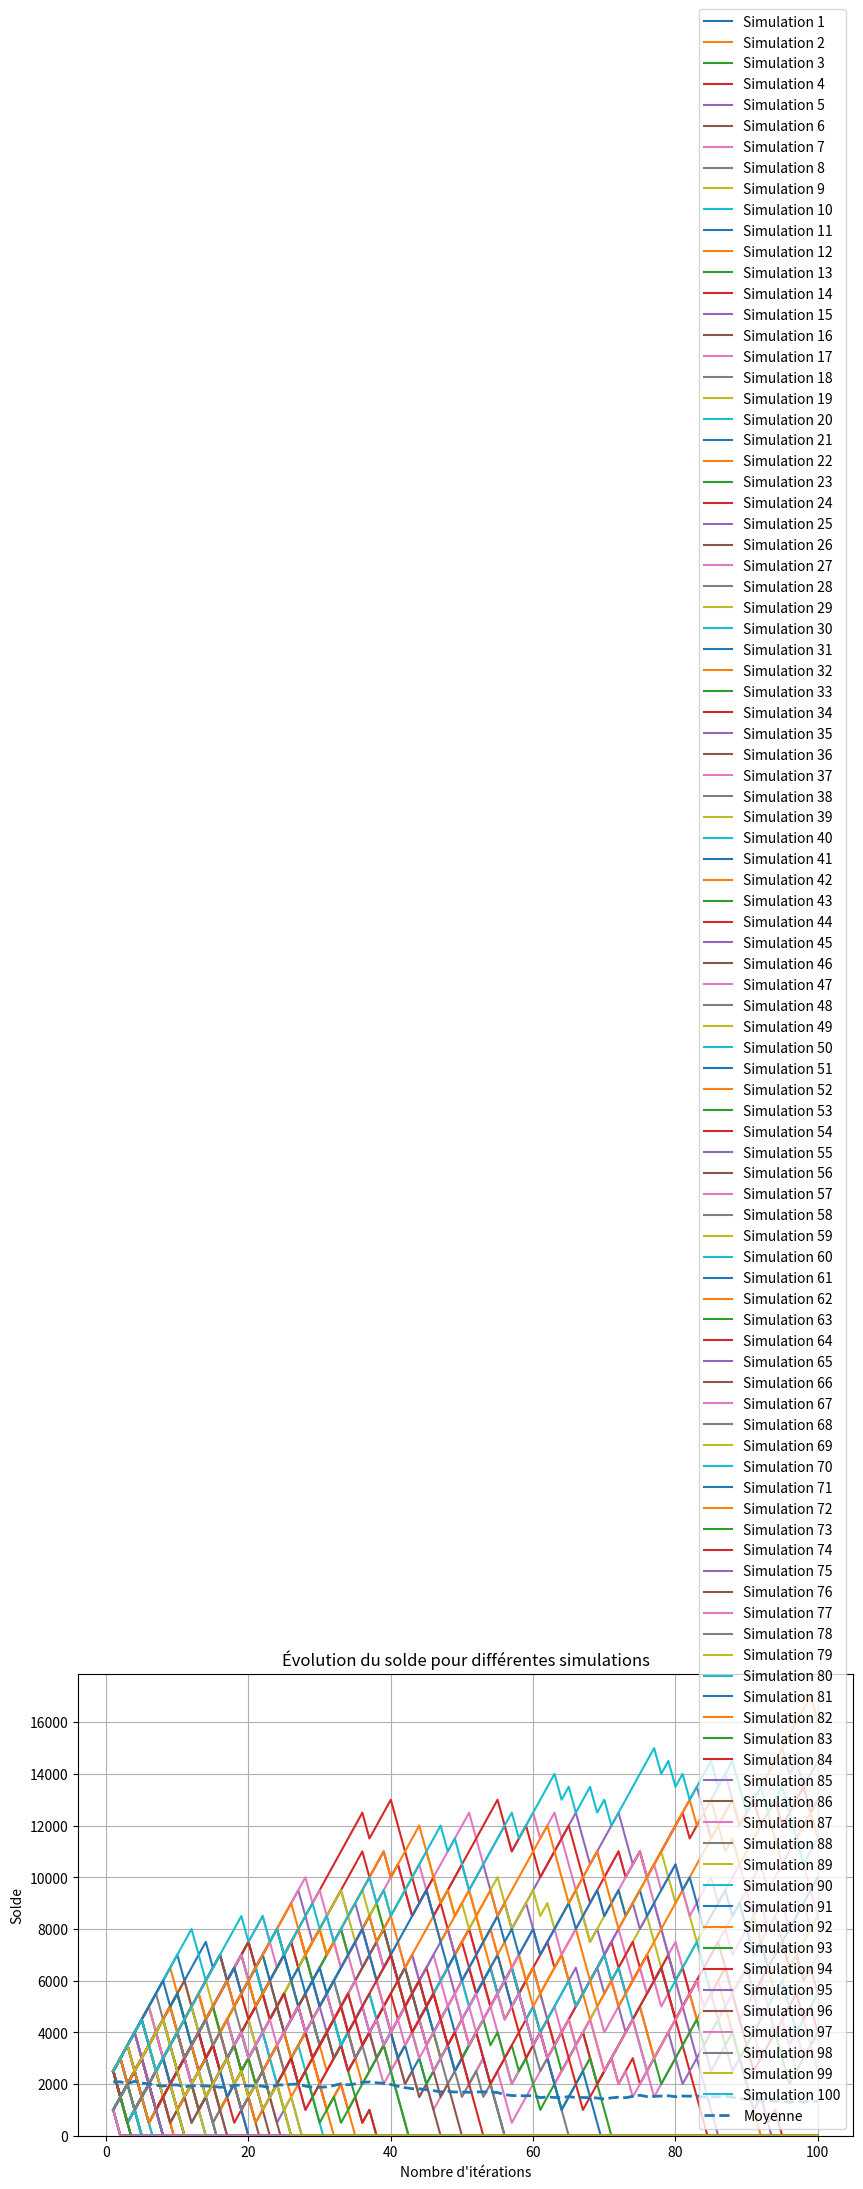

Reproduce this figure in Python.
import random
import matplotlib.pyplot as plt

def simulate_game(iterations):
    win_probability = 0.66
    bet_amount = 1000
    win_amount = 500
    total_money = 2000
    money_history = []  # Liste pour stocker la somme à chaque itération

    for i in range(iterations):
        # Simulating a win with a given probability
        if total_money >= 10:  # Ajouter cette condition pour éviter de continuer si le solde est inférieur à 10
            if random.random() < win_probability:
                total_money += win_amount
            else:
                total_money -= bet_amount

        money_history.append(total_money)  # Ajouter la somme actuelle à la liste

    return money_history

# Nombre d'itérations par simulation (à ajuster selon vos besoins)
n_iterations_per_simulation = 100
# Nombre de simulations (à ajuster selon vos besoins)
n_simulations = 100

# Stocker les résultats de chaque simulation
all_results = []

# Effectuer les simulations
for _ in range(n_simulations):
    results = simulate_game(n_iterations_per_simulation)
    all_results.append(results)

# Calculer la moyenne pour chaque itération
average_results = [sum(x) / n_simulations for x in zip(*all_results)]

# Afficher les résultats sous forme de graphique
plt.figure(figsize=(10, 6))

for i in range(n_simulations):
    plt.plot(range(1, n_iterations_per_simulation + 1), all_results[i], label=f'Simulation {i + 1}')

plt.plot(range(1, n_iterations_per_simulation + 1), average_results, label='Moyenne', linestyle='--', linewidth=2)

plt.xlabel('Nombre d\'itérations')
plt.ylabel('Solde')
plt.title('Évolution du solde pour différentes simulations')
plt.legend()
plt.grid(True)
plt.ylim(bottom=0)  # Faire en sorte que les courbes soient visibles à partir de 0 sur l'axe des y
plt.show()
